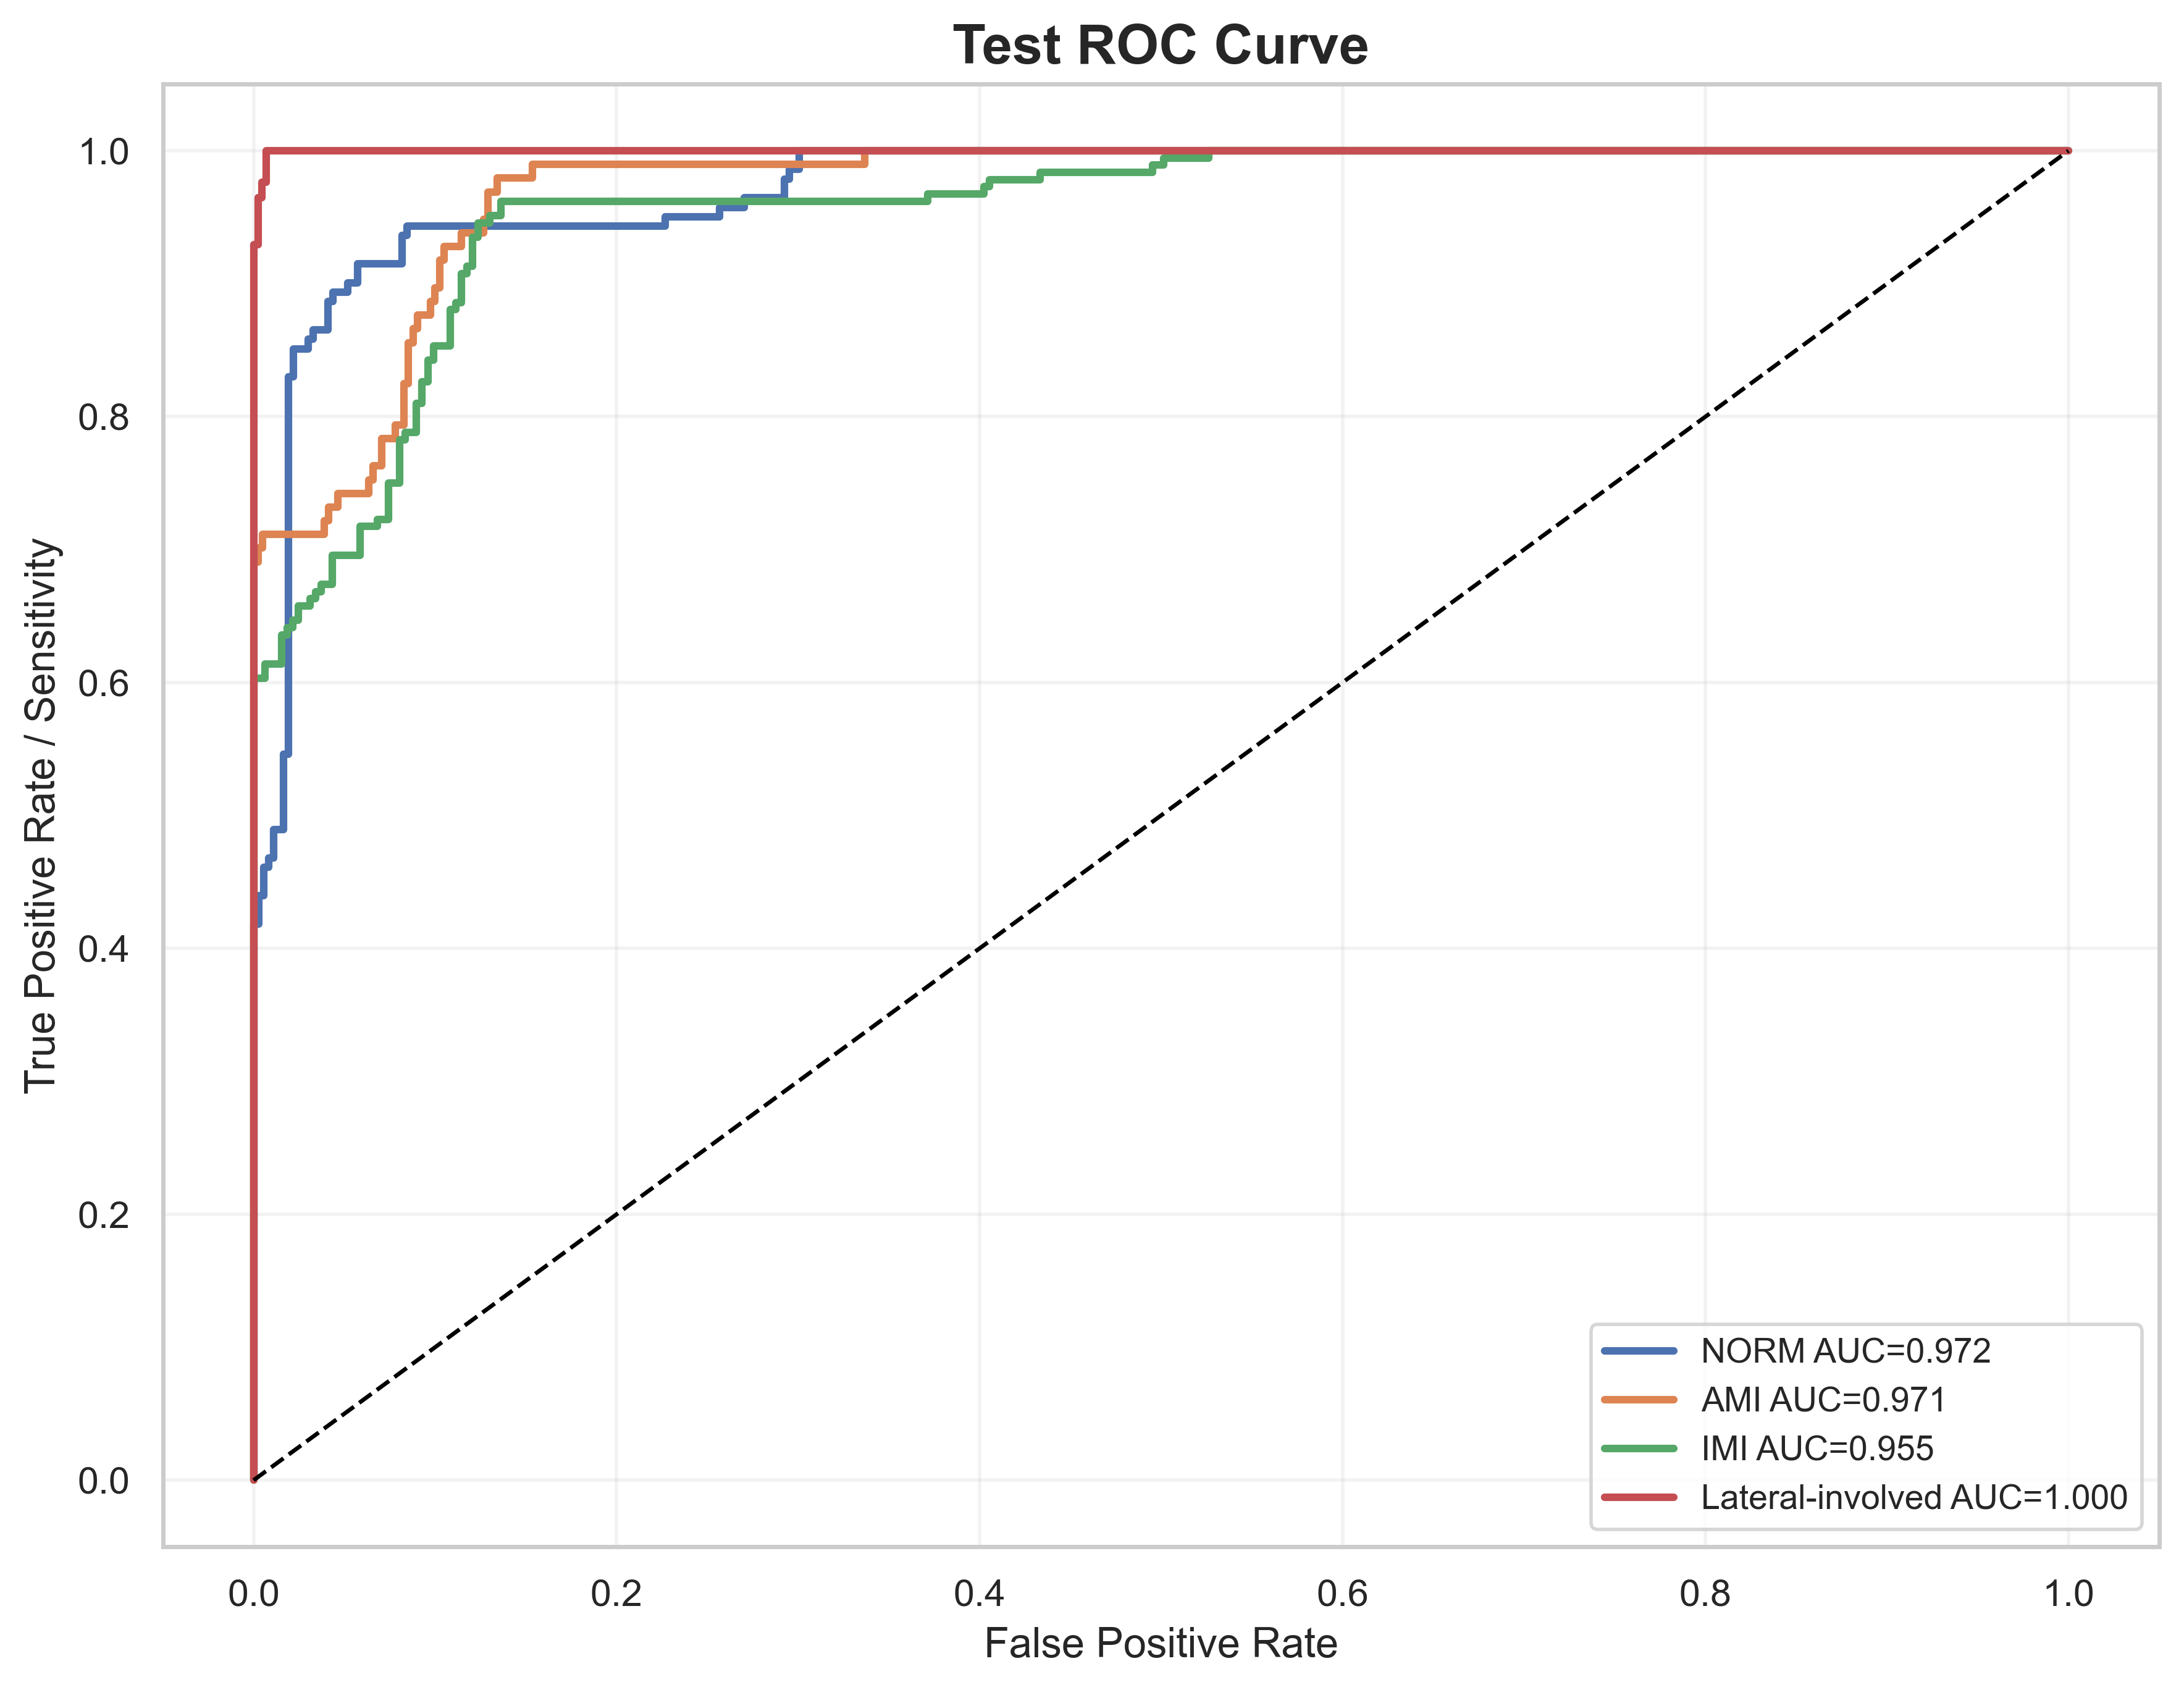

Values plotted in this chart, from the file beside it:
label, fpr, tpr, auc
NORM, 0.0, 0.0, 0.9717
NORM, 0.0, 0.007092, 0.9717
NORM, 0.0, 0.04965, 0.9717
NORM, 0.0, 0.06383, 0.9717
NORM, 0.0, 0.4184, 0.9717
NORM, 0.002732, 0.4184, 0.9717
NORM, 0.002732, 0.4397, 0.9717
NORM, 0.005464, 0.4397, 0.9717
NORM, 0.005464, 0.461, 0.9717
NORM, 0.008197, 0.461, 0.9717
NORM, 0.008197, 0.4681, 0.9717
NORM, 0.01093, 0.4681, 0.9717
NORM, 0.01093, 0.4894, 0.9717
NORM, 0.01639, 0.4894, 0.9717
NORM, 0.01639, 0.5461, 0.9717
NORM, 0.01913, 0.5461, 0.9717
NORM, 0.01913, 0.8298, 0.9717
NORM, 0.02186, 0.8298, 0.9717
NORM, 0.02186, 0.8511, 0.9717
NORM, 0.03005, 0.8511, 0.9717
NORM, 0.03005, 0.8582, 0.9717
NORM, 0.03279, 0.8582, 0.9717
NORM, 0.03279, 0.8652, 0.9717
NORM, 0.04098, 0.8652, 0.9717
NORM, 0.04098, 0.8865, 0.9717
NORM, 0.04372, 0.8865, 0.9717
NORM, 0.04372, 0.8936, 0.9717
NORM, 0.05191, 0.8936, 0.9717
NORM, 0.05191, 0.9007, 0.9717
NORM, 0.05738, 0.9007, 0.9717
NORM, 0.05738, 0.9149, 0.9717
NORM, 0.08197, 0.9149, 0.9717
NORM, 0.08197, 0.9362, 0.9717
NORM, 0.0847, 0.9362, 0.9717
NORM, 0.0847, 0.9433, 0.9717
NORM, 0.2268, 0.9433, 0.9717
NORM, 0.2268, 0.9504, 0.9717
NORM, 0.2568, 0.9504, 0.9717
NORM, 0.2568, 0.9574, 0.9717
NORM, 0.2705, 0.9574, 0.9717
NORM, 0.2705, 0.9645, 0.9717
NORM, 0.2923, 0.9645, 0.9717
NORM, 0.2923, 0.9787, 0.9717
NORM, 0.2951, 0.9787, 0.9717
NORM, 0.2951, 0.9858, 0.9717
NORM, 0.3005, 0.9858, 0.9717
NORM, 0.3005, 1.0, 0.9717
NORM, 1.0, 1.0, 0.9717
AMI, 0.0, 0.0, 0.9712
AMI, 0.0, 0.01031, 0.9712
AMI, 0.0, 0.6907, 0.9712
AMI, 0.002439, 0.6907, 0.9712
AMI, 0.002439, 0.701, 0.9712
AMI, 0.004878, 0.701, 0.9712
AMI, 0.004878, 0.7113, 0.9712
AMI, 0.03902, 0.7113, 0.9712
AMI, 0.03902, 0.7216, 0.9712
AMI, 0.04146, 0.7216, 0.9712
AMI, 0.04146, 0.732, 0.9712
AMI, 0.04634, 0.732, 0.9712
... 131 more rows
